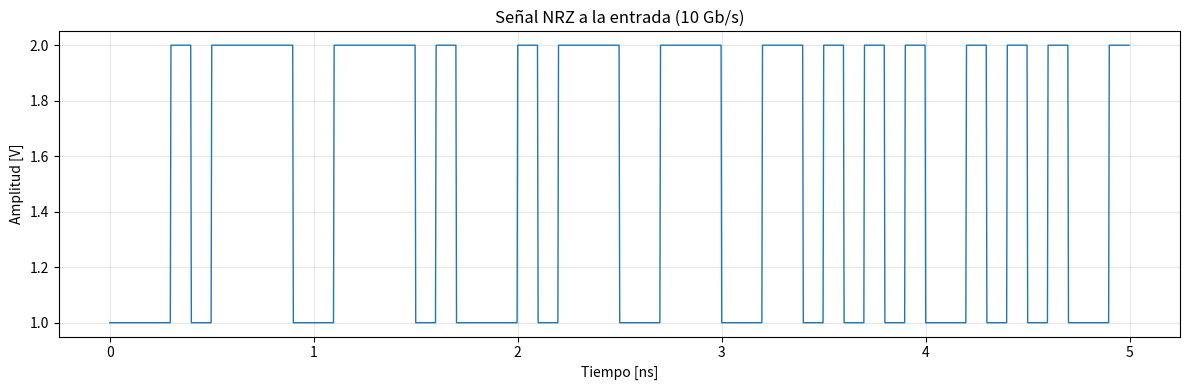
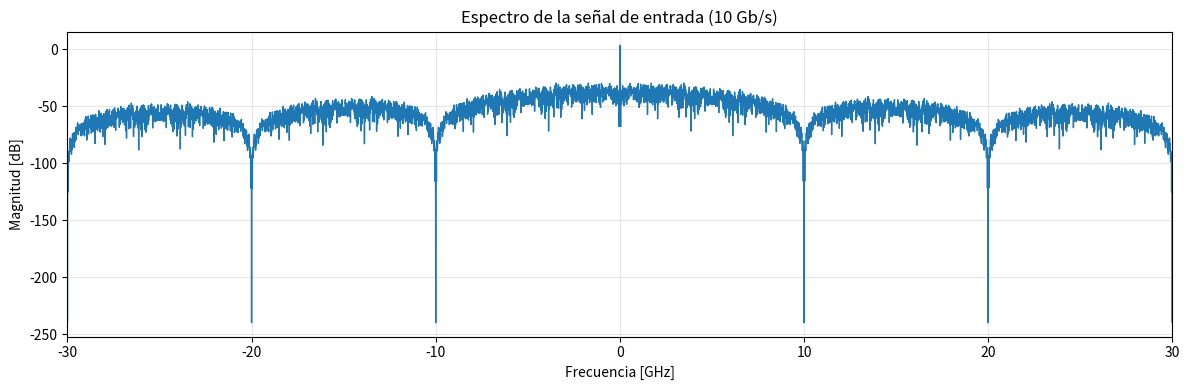
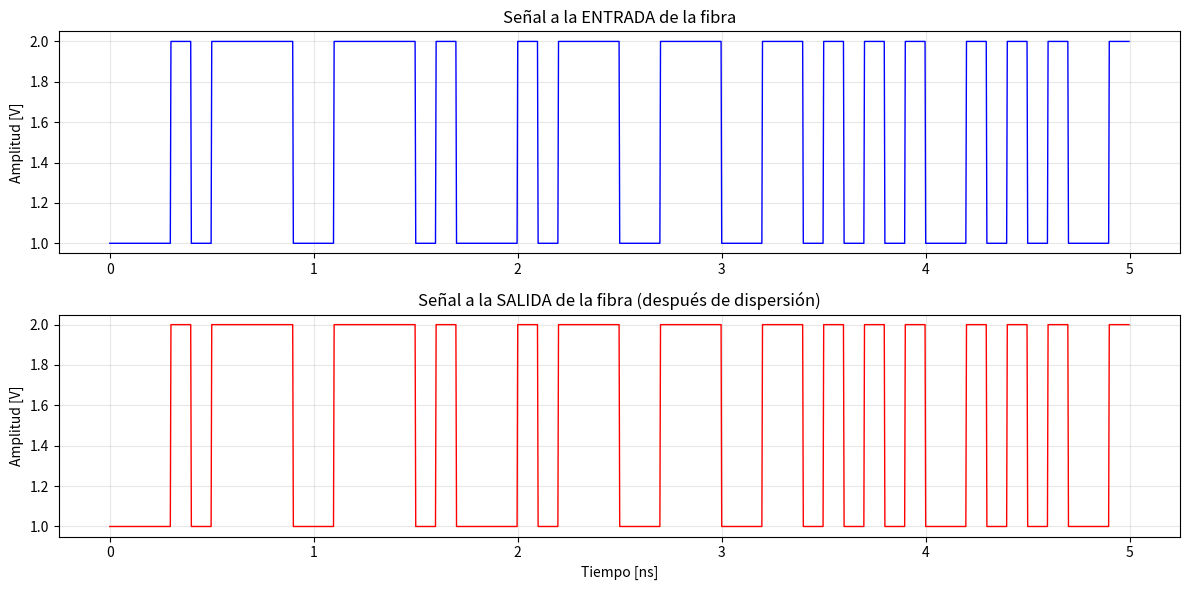
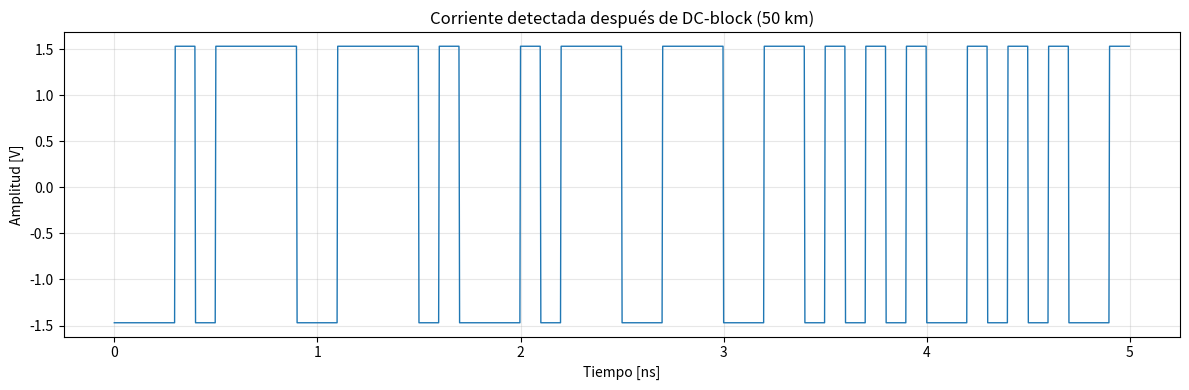
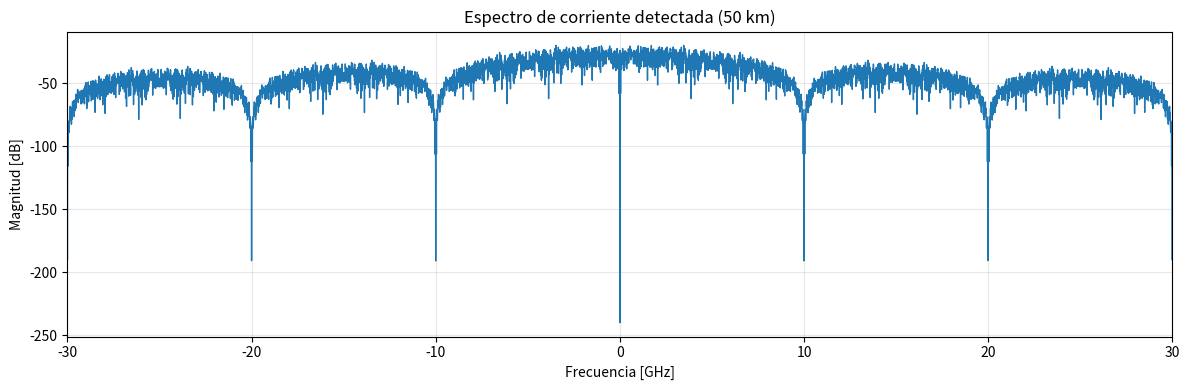

Write the Python code that produced these figures, in order.

"""
BE1 - Ejercicio 4: Simulación de Propagación en Fibra Óptica
Simulación de dispersión cromática en fibra óptica monomodo

Autor: Estudiante IMT Atlantique
Fecha: Enero 2026
"""

import numpy as np
import matplotlib.pyplot as plt
from scipy.fft import fft, ifft, fftfreq, fftshift

# =============================================================================
# PARÁMETROS CONFIGURABLES DEL SIMULADOR
# =============================================================================

# Parámetros de la señal
n_bits = 1000           # Número de bits a transmitir (reducido para visualización)
B = 10e9                # Debit (bit-rate) en bit/s - CAMBIAR SEGÚN CASO: 1e9, 10e9, 50e9, 200e9
Ns = 32                 # Número de muestras por bit (32 según enunciado)

# Parámetros de la fibra óptica
lambda_c = 1550e-9      # Longitud de onda de la portadora óptica (1550 nm)
D_coeff = 17e-12        # Coeficiente de dispersión cromática para G.652 [s/(m²)] = 17 ps/(nm·km)
L_fiber = 50e3          # Longitud de la fibra en metros (50 km) - AJUSTAR SEGÚN CASO

# Constantes físicas
c = 3e8                 # Velocidad de la luz en el vacío [m/s]

# Parámetros calculados automáticamente
T_bit = 1/B             # Duración de un bit [s]
Fs = Ns * B             # Frecuencia de muestreo [Hz]
Ts = 1/Fs               # Período de muestreo [s]

# =============================================================================
# a) GENERACIÓN DE SECUENCIA BINARIA PSEUDO-ALEATORIA
# =============================================================================

def generar_secuencia_binaria(n_bits):
    """
    Genera una secuencia binaria pseudo-aleatoria de 0s y 1s.
    
    Parámetros:
        n_bits (int): Número de bits a generar
    
    Retorna:
        numpy.array: Secuencia de n_bits valores (0 o 1)
    
    Ejemplo:
        >>> seq = generar_secuencia_binaria(10)
        >>> print(seq)  # [1, 0, 1, 1, 0, 0, 1, 0, 1, 1]
    """
    # np.random.randint genera números enteros aleatorios
    # randint(0, 2, size) genera números entre 0 (incluido) y 2 (excluido)
    # es decir, solo 0 o 1
    secuencia = np.random.randint(0, 2, size=n_bits)
        
    return secuencia

# =============================================================================
# b) MODULACIÓN NRZ (Non-Return-to-Zero) Y MUESTREO
# =============================================================================

def modular_NRZ(secuencia_bits, Ns):
    """
    Modula la secuencia binaria en formato NRZ con amplitud entre +1V y +2V.
    
    El formato NRZ mantiene el nivel de voltaje durante todo el período del bit:
    - Bit 0 → +1 Volt (nivel bajo con DC offset)
    - Bit 1 → +2 Volts (nivel alto)
    
    Parámetros:
        secuencia_bits (array): Secuencia de bits (0s y 1s)
        Ns (int): Número de muestras por bit
    
    Retorna:
        numpy.array: Señal NRZ muestreada
        numpy.array: Vector de tiempo correspondiente
    
    Explicación del DC offset:
        El componente DC (+1V base) simula la transmisión con láser directamente 
        modulado, donde la potencia óptica nunca es exactamente cero (siempre hay
        una emisión mínima del láser).
    """
    n_bits = len(secuencia_bits)
    n_samples = n_bits * Ns  # Total de muestras en la señal
    
    # Crear señal NRZ: cada bit se repite Ns veces
    # np.repeat repite cada elemento del array
    # Ejemplo: [0, 1, 1] con Ns=3 → [0,0,0, 1,1,1, 1,1,1]
    signal_NRZ = np.repeat(secuencia_bits, Ns)
    
    # Añadir componente DC: convertir de [0,1] a [1,2] Volts
    # Bit 0 → 0+1 = 1V
    # Bit 1 → 1+1 = 2V
    signal_NRZ = signal_NRZ + 1
    
    # Crear vector de tiempo
    # np.arange crea un array de 0 a n_samples
    # Multiplicamos por Ts para convertir a segundos
    tiempo = np.arange(n_samples) * Ts
    # [0, 1, 2, 3, 4] * 0.001
    # [0, 0.001, 0.002, 0.003, 0.004]
    return signal_NRZ, tiempo

def calcular_espectro(signal, Fs):
    """
    Calcula el espectro de frecuencias de la señal usando FFT.
    
    La FFT (Fast Fourier Transform) convierte la señal del dominio del tiempo
    al dominio de la frecuencia, mostrando qué frecuencias componen la señal.
    
    Parámetros:
        signal (array): Señal en el tiempo
        Fs (float): Frecuencia de muestreo [Hz]
    
    Retorna:
        freqs (array): Vector de frecuencias [Hz]
        spectrum (array): Magnitud del espectro (valor absoluto de FFT)
    """
    # Número de muestras
    N = len(signal)
    
    # Calcular FFT (Transformada Rápida de Fourier)
    # fft() convierte del dominio tiempo → dominio frecuencia
    fft_signal = fft(signal)
    
    # Calcular magnitud del espectro (valor absoluto de números complejos)
    # Normalizamos dividiendo por N para tener amplitudes correctas
    spectrum = np.abs(fft_signal) / N
    
    # Generar vector de frecuencias correspondiente
    # fftfreq genera las frecuencias asociadas a cada componente FFT
    freqs = fftfreq(N, d=1/Fs)
    
    # Usar fftshift para centrar el espectro en 0 Hz
    # (pone frecuencias negativas a la izquierda, positivas a la derecha)
    freqs = fftshift(freqs)
    spectrum = fftshift(spectrum)
    
    return freqs, spectrum

# =============================================================================
# c) PROPAGACIÓN EN FIBRA: RESOLVER ECUACIÓN DE SCHRÖDINGER
# =============================================================================

def calcular_beta2(D_coeff, lambda_c, c):
    """
    Calcula el parámetro β₂ (dispersión de velocidad de grupo - GVD).
    
    Relación entre D (dispersión cromática) y β₂:
        β₂ = -(D × λ²) / (2πc)
    
    Parámetros:
        D_coeff: Coeficiente de dispersión [s/m²]
        lambda_c: Longitud de onda [m]
        c: Velocidad de la luz [m/s]
    
    Retorna:
        beta2: Parámetro β₂ [s²/m]
    
    Interpretación física:
        β₂ > 0: Dispersión anómala (frecuencias altas viajan más rápido)
        β₂ < 0: Dispersión normal (frecuencias bajas viajan más rápido)
        
        Para G.652 @ 1550nm: D ≈ 17 ps/(nm·km) → β₂ < 0 (normal)
    """
    beta2 = -(D_coeff * lambda_c**2) / (2 * np.pi * c)

    
    return beta2

def propagar_en_fibra(signal_entrada, L, beta2, Fs):
    """
    Simula la propagación de la señal en fibra óptica con dispersión cromática.
    
    Resuelve la ecuación diferencial de Schrödinger no lineal (solo parte lineal):
        ∂A/∂z = -(iβ₂/2) × ∂²A/∂t²
    
    MÉTODO DE RESOLUCIÓN - Split-Step Fourier Method (simplificado):
    
    1. Transformar señal al dominio de frecuencias (FFT)
    2. Aplicar operador de dispersión en frecuencia (más simple matemáticamente)
    3. Transformar de vuelta al dominio del tiempo (IFFT)
    
    ¿Por qué en frecuencia?
        En tiempo: ∂²A/∂t² es una derivada (complicado numéricamente)
        En frecuencia: ∂²A/∂t² → multiplicación por -(iω)² (¡mucho más simple!)
    
    Parámetros:
        signal_entrada (array): Señal a la entrada de la fibra
        L (float): Longitud de la fibra [m]
        beta2 (float): Parámetro de dispersión [s²/m]
        Fs (float): Frecuencia de muestreo [Hz]
    
    Retorna:
        signal_salida (array): Señal a la salida de la fibra
    """
    # Número de muestras
    N = len(signal_entrada)
    
    # 1. TRANSFORMADA DE FOURIER: tiempo → frecuencia
    # Convertimos la señal al dominio de frecuencias
    A_freq = fft(signal_entrada)
    
    # 2. VECTOR DE FRECUENCIAS ANGULARES
    # ω = 2πf (frecuencia angular en rad/s)
    freqs = fftfreq(N, d=1/Fs)  # Frecuencias [Hz]
    omega = 2 * np.pi * freqs    # Frecuencias angulares [rad/s]
    
    # 3. OPERADOR DE DISPERSIÓN EN FRECUENCIA
    # La ecuación ∂A/∂z = -(iβ₂/2) × ∂²A/∂t² en frecuencia se convierte en:
    # A(z,ω) = A(0,ω) × exp(i × β₂/2 × ω² × z)
    #
    # Explicación:
    #   - En frecuencia, la derivada ∂²/∂t² se convierte en multiplicar por (iω)²
    #   - La solución es una exponencial que depende de ω² (por eso frecuencias
    #     diferentes viajan a velocidades diferentes → dispersión)
    dispersion_operator = np.exp(1j * (beta2 / 2) * omega**2 * L)
    
    # 4. APLICAR DISPERSIÓN
    # Multiplicamos cada componente de frecuencia por el operador de dispersión
    A_freq_propagada = A_freq * dispersion_operator
    
    # 5. TRANSFORMADA INVERSA: frecuencia → tiempo
    # Volvemos al dominio del tiempo para tener la señal de salida
    signal_salida = ifft(A_freq_propagada)
    
    # ifft puede devolver números complejos con parte imaginaria residual pequeña
    # Tomamos solo la parte real (la imaginaria es ruido numérico)
    signal_salida = np.real(signal_salida)
    
    
    return signal_salida

# =============================================================================
# d) DETECCIÓN CON FOTODIODO Y DC-BLOCK
# =============================================================================

def detectar_con_fotodiodo(signal_optica):
    """
    Simula la detección con fotodiodo (detector cuadrático).
    
    Un fotodiodo es un detector de ley cuadrada: la fotocorriente es proporcional
    a la potencia óptica, que a su vez es proporcional al cuadrado de la amplitud
    del campo eléctrico.
    
    I_fotodiodo ∝ |A(t)|²
    
    Parámetros:
        signal_optica (array): Amplitud de la señal óptica
    
    Retorna:
        fotocorriente (array): Corriente del fotodiodo [unidades arbitrarias]
    """
    # Detección cuadrática: elevar al cuadrado
    fotocorriente = signal_optica**2
    
    return fotocorriente

def aplicar_DC_block(signal):
    """
    Elimina la componente continua (DC) de la señal.
    
    Un DC-block es un filtro paso-alto que elimina la frecuencia 0 Hz (componente
    continua), dejando pasar solo las variaciones temporales (AC).
    
    Implementación simple: restar la media de la señal
    
    Parámetros:
        signal (array): Señal con componente DC
    
    Retorna:
        signal_AC (array): Señal sin componente DC (solo AC)
    """
    # Calcular el valor medio (componente DC)
    DC_component = np.mean(signal)
    
    # Restar la componente DC
    signal_AC = signal - DC_component
    
    return signal_AC

# =============================================================================
# FUNCIONES DE VISUALIZACIÓN
# =============================================================================

def graficar_senal_tiempo(tiempo, signal, titulo, n_bits_mostrar=50):
    """
    Grafica la señal en el dominio del tiempo.
    
    Parámetros:
        tiempo (array): Vector de tiempo [s]
        signal (array): Señal a graficar
        titulo (str): Título del gráfico
        n_bits_mostrar (int): Número de bits a mostrar (para no saturar el gráfico)
    """
    # Calcular cuántas muestras corresponden a n_bits_mostrar
    muestras_mostrar = n_bits_mostrar * Ns
    
    plt.figure(figsize=(12, 4))
    plt.plot(tiempo[:muestras_mostrar] * 1e9, signal[:muestras_mostrar], linewidth=1)
    plt.xlabel('Tiempo [ns]')
    plt.ylabel('Amplitud [V]')
    plt.title(titulo)
    plt.grid(True, alpha=0.3)
    plt.tight_layout()
    
def graficar_espectro(freqs, spectrum, titulo):
    """
    Grafica el espectro de frecuencias de la señal.
    
    Parámetros:
        freqs (array): Vector de frecuencias [Hz]
        spectrum (array): Magnitud del espectro
        titulo (str): Título del gráfico
    """
    plt.figure(figsize=(12, 4))
    # Graficamos en escala logarítmica (dB) para ver mejor los detalles
    # 20*log10 convierte a decibelios
    spectrum_dB = 20 * np.log10(spectrum + 1e-12)  # +1e-12 para evitar log(0)
    plt.plot(freqs / 1e9, spectrum_dB, linewidth=1)  # Frecuencias en GHz
    plt.xlabel('Frecuencia [GHz]')
    plt.ylabel('Magnitud [dB]')
    plt.title(titulo)
    plt.grid(True, alpha=0.3)
    plt.xlim([-3*B/1e9, 3*B/1e9])  # Mostrar ±3 veces el bit-rate
    plt.tight_layout()

def graficar_comparacion(tiempo, signal_in, signal_out, n_bits_mostrar=50):
    """
    Grafica comparación entrada vs salida de la fibra.
    """
    muestras_mostrar = n_bits_mostrar * Ns
    
    fig, (ax1, ax2) = plt.subplots(2, 1, figsize=(12, 6))
    
    # Señal de entrada
    ax1.plot(tiempo[:muestras_mostrar] * 1e9, signal_in[:muestras_mostrar], 'b-', linewidth=1)
    ax1.set_ylabel('Amplitud [V]')
    ax1.set_title('Señal a la ENTRADA de la fibra')
    ax1.grid(True, alpha=0.3)
    
    # Señal de salida
    ax2.plot(tiempo[:muestras_mostrar] * 1e9, signal_out[:muestras_mostrar], 'r-', linewidth=1)
    ax2.set_xlabel('Tiempo [ns]')
    ax2.set_ylabel('Amplitud [V]')
    ax2.set_title('Señal a la SALIDA de la fibra (después de dispersión)')
    ax2.grid(True, alpha=0.3)
    
    plt.tight_layout()

# =============================================================================
# FUNCIÓN PRINCIPAL: EJECUTAR SIMULACIÓN COMPLETA
# =============================================================================

def ejecutar_simulacion():
    """
    Ejecuta la simulación completa del ejercicio 4.
    """
    print("="*70)
    print(" SIMULACIÓN DE PROPAGACIÓN EN FIBRA ÓPTICA - Ejercicio 4")
    print("="*70)
    print(f"\nParámetros de simulación:")
    print(f"  • Bit-rate: {B/1e9:.1f} Gb/s")
    print(f"  • Longitud de fibra: {L_fiber/1000:.1f} km")
    print(f"  • Longitud de onda: {lambda_c*1e9:.0f} nm")
    print(f"  • Dispersión cromática: {D_coeff*1e12:.1f} ps/(nm·km)")
    print(f"  • Número de bits: {n_bits}")
    print(f"  • Muestras por bit: {Ns}")
    print()
    
    # a) Generar secuencia binaria
    print("\n[PASO 1] Generación de secuencia binaria")
    print("-" * 70)
    bits = generar_secuencia_binaria(n_bits)
    
    # b) Modular en NRZ
    print("\n[PASO 2] Modulación NRZ")
    print("-" * 70)
    signal_NRZ, tiempo = modular_NRZ(bits, Ns)
    
    # Calcular y graficar espectro de entrada
    freqs_in, spectrum_in = calcular_espectro(signal_NRZ, Fs)
    
    # c) Propagar en fibra
    print("\n[PASO 3] Propagación en fibra óptica")
    print("-" * 70)
    beta2 = calcular_beta2(D_coeff, lambda_c, c)
    signal_fibra = propagar_en_fibra(signal_NRZ, L_fiber, beta2, Fs)
    
    # d) Detección y DC-block
    print("\n[PASO 4] Detección con fotodiodo y DC-block")
    print("-" * 70)
    fotocorriente = detectar_con_fotodiodo(signal_fibra)
    corriente_AC = aplicar_DC_block(fotocorriente)
    
    # Calcular espectro de salida
    freqs_out, spectrum_out = calcular_espectro(corriente_AC, Fs)
    
    # VISUALIZACIÓN
    print("\n[PASO 5] Generación de gráficos")
    print("-" * 70)
    
    # Gráfico 1: Señal NRZ entrada
    graficar_senal_tiempo(tiempo, signal_NRZ, 
                          f'Señal NRZ a la entrada ({B/1e9:.0f} Gb/s)')
    
    # Gráfico 2: Espectro entrada
    graficar_espectro(freqs_in, spectrum_in, 
                      f'Espectro de la señal de entrada ({B/1e9:.0f} Gb/s)')
    
    # Gráfico 3: Comparación entrada/salida
    graficar_comparacion(tiempo, signal_NRZ, signal_fibra)
    
    # Gráfico 4: Corriente detectada (con DC-block)
    graficar_senal_tiempo(tiempo, corriente_AC, 
                          f'Corriente detectada después de DC-block ({L_fiber/1000:.0f} km)')
    
    # Gráfico 5: Espectro salida
    graficar_espectro(freqs_out, spectrum_out, 
                      f'Espectro de corriente detectada ({L_fiber/1000:.0f} km)')
    
    print("\n✓ Simulación completada. Mostrando gráficos...")
    plt.show()
    
    print("\n" + "="*70)
    print(" FIN DE LA SIMULACIÓN")
    print("="*70)
    print("\nNOTA: Para probar diferentes bit-rates (ejercicio e), modifica:")
    print("      B = 1e9   # para 1 Gb/s")
    print("      B = 10e9  # para 10 Gb/s")
    print("      B = 50e9  # para 50 Gb/s")
    print("      B = 200e9 # para 200 Gb/s")
    print("\n      Y ajusta L_fiber según el caso de estudio.")

# =============================================================================
# EJECUCIÓN DEL PROGRAMA
# =============================================================================

if __name__ == "__main__":
    # Ejecutar la simulación
    ejecutar_simulacion()
